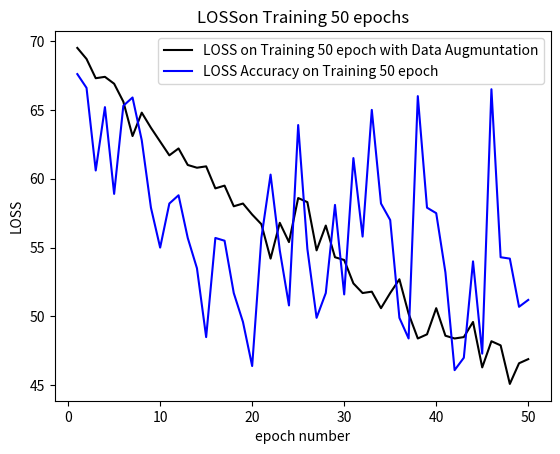

Here is the Python script that generated this plot:
import pandas as pd
import numpy as np
import matplotlib.pyplot as plt

loss=[0.7252,0.6732,0.6496,0.6543,0.6389,0.6313,0.6282,0.6257,0.6086,0.5991,0.5846,0.5806,0.5793,0.5763,0.5830]
accuracy=[0.5260,0.5901,0.6202,0.6276,0.6481,0.6675,0.6614,0.6481,0.6747,0.6735,0.6917,0.7013,0.6941,0.7050,0.7062]
val_loss=[0.5919,0.5471,0.5183,0.5731,0.4530,0.4670,0.4308,0.4702,0.3927,0.4262,0.3492,0.4365,0.3621,0.3201,0.3283]
val_accuracy=[0.7768,0.7902,0.7812,0.7366,0.8170,0.8125,0.8348,0.8571,0.8750,0.8616,0.8929,0.8393,0.8750,0.8839,0.8750]

# plt.plot(loss, accuracy, label='Loss  Vs Accuracy')
# plt.plot(val_loss, val_accuracy, label='Validation Loss  Vs Validation Accuracy')
# plt.xlabel('Loss')
# plt.ylabel('Accuracy')
# plt.title('Loss  and Accuracy for Brain Tumors Detction with 12 epochs')
# plt.legend()
# plt.show()
arr = [
    [1, 0.5472, 0.6921, 0.6146, 0.6781],
    [2, 0.5517, 0.6880, 0.7344, 0.6850],
    [3, 0.5799, 0.6788, 0.7917, 0.5872],
    [4, 0.5862, 0.6769, 0.7656, 0.5936],
    [5, 0.6063, 0.6668, 0.8021, 0.4973],
    [6, 0.6465, 0.6458, 0.8646, 0.4104],
    [7, 0.6101, 0.6621, 0.6250, 0.6383],
    [8, 0.5484, 0.6795, 0.6771, 0.6379],
    [9, 0.6346, 0.6565, 0.8177, 0.5483],
    [10, 0.6226, 0.6618, 0.7396, 0.5323],
    [11, 0.6406, 0.6375, 0.7760, 0.4948],
    [12, 0.6604, 0.6276, 0.8021, 0.4881],
    [13, 0.6654, 0.6199, 0.7760, 0.5132],
    [14, 0.6692, 0.6157, 0.8177, 0.4539],
    [15, 0.6679, 0.6163, 0.8490, 0.4659],
    [16, 0.6805, 0.5975, 0.8802, 0.3806],
    [17, 0.6780, 0.6084, 0.8125, 0.4497],
    [18, 0.7006, 0.5790, 0.8646, 0.3727],
    [19, 0.6830, 0.5831, 0.8906, 0.3297],
    [20, 0.6863, 0.5925, 0.8385, 0.4706],
    [21, 0.7107, 0.5778, 0.8646, 0.3888],
    [22, 0.7057, 0.5709, 0.8802, 0.3598],
    [23, 0.6943, 0.5819, 0.8802, 0.3663],
    [24, 0.7371, 0.5560, 0.8958, 0.3316],
    [25, 0.7107, 0.5573, 0.8802, 0.2802],
    [26, 0.7233, 0.5586, 0.8854, 0.3395],
    [27, 0.7019, 0.5575, 0.9062, 0.3120],
    [28, 0.7220, 0.5538, 0.9219, 0.2815],
    [29, 0.7057, 0.5652, 0.8646, 0.3868],
    [30, 0.7132, 0.5488, 0.9062, 0.2978],
    [31, 0.7358, 0.5342, 0.9010, 0.2551],
    [32, 0.7296, 0.5381, 0.9323, 0.2591],
    [33, 0.7333, 0.5444, 0.9271, 0.2457],
    [34, 0.7321, 0.5323, 0.8854, 0.3159],
    [35, 0.7560, 0.5090, 0.9323, 0.2199]
]

arr1 = [
    [1, 0.6916, 0.5376, 0.6626, 0.6016],
    [2, 0.6779, 0.5636, 0.6451, 0.5859],
    [3, 0.6597, 0.6115, 0.5802, 0.7656],
    [4, 0.6658, 0.5911, 0.5727, 0.7188],
    [5, 0.6581, 0.6156, 0.5203, 0.7656],
    [6, 0.6442, 0.6443, 0.5354, 0.7656],
    [7, 0.6268, 0.6566, 0.4875, 0.8125],
    [8, 0.6190, 0.6416, 0.4867, 0.8125],
    [9, 0.6180, 0.6566, 0.4140, 0.8516],
    [10, 0.6186, 0.6785, 0.4485, 0.8359],
    [11, 0.5900, 0.7045, 0.4486, 0.7969],
    [12, 0.5921, 0.6914, 0.3917, 0.8594],
    [13, 0.5879, 0.6990, 0.4107, 0.8594],
    [14, 0.6146, 0.6799, 0.4530, 0.8281],
    [15, 0.6012, 0.6849, 0.3846, 0.8984],
    [16, 0.5658, 0.7155, 0.3988, 0.8281],
    [17, 0.5879, 0.6826, 0.3475, 0.9062],
    [18, 0.5515, 0.7168, 0.3515, 0.8750],
    [19, 0.5733, 0.6977, 0.3894, 0.8672],
    [20, 0.5756, 0.7059, 0.3232, 0.9062],
    [21, 0.5615, 0.7086, 0.3556, 0.8828],
    [22, 0.5662, 0.7127, 0.3349, 0.9219],
    [23, 0.5555, 0.7141, 0.3207, 0.9141],
    [24, 0.5578, 0.7168, 0.3438, 0.8828],
    [25, 0.5425, 0.7237, 0.2788, 0.8984],
    [26, 0.5548, 0.7135, 0.2941, 0.9141],
    [27, 0.5331, 0.7318, 0.2628, 0.9062],
    [28, 0.5158, 0.7305, 0.3438, 0.8750],
    [29, 0.5146, 0.7538, 0.3281, 0.8906],
    [30, 0.5410, 0.7305, 0.3406, 0.8672]
]

arr2 = [
    [1, 0.6951, 0.5195, 0.6682, 0.5938],
    [2, 0.6888, 0.5459, 0.6332, 0.6146],
    [3, 0.6720, 0.5925, 0.5825, 0.7448],
    [4, 0.6646, 0.5874, 0.5926, 0.7292],
    [5, 0.6552, 0.6239, 0.5227, 0.7708],
    [6, 0.6736, 0.5950, 0.6046, 0.7865],
    [7, 0.6647, 0.6050, 0.5644, 0.7708],
    [8, 0.6522, 0.6277, 0.5087, 0.8021],
    [9, 0.6300, 0.6591, 0.5344, 0.7500],
    [10, 0.6345, 0.6428, 0.5605, 0.6875],
    [11, 0.6540, 0.6151, 0.4894, 0.8438],
    [12, 0.6360, 0.6466, 0.4484, 0.8229],
    [13, 0.6293, 0.6642, 0.4653, 0.8802],
    [14, 0.6093, 0.6815, 0.4353, 0.8021],
    [15, 0.6183, 0.6604, 0.4121, 0.8229],
    [16, 0.6136, 0.6780, 0.4557, 0.8229],
    [17, 0.6025, 0.6843, 0.4477, 0.8125],
    [18, 0.5925, 0.6956, 0.3632, 0.8854],
    [19, 0.5772, 0.7107, 0.3750, 0.8490],
    [20, 0.5905, 0.6906, 0.4512, 0.8385],
    [21, 0.5890, 0.7044, 0.3676, 0.8698],
    [22, 0.5927, 0.6994, 0.3885, 0.8594],
    [23, 0.5763, 0.7182, 0.3935, 0.8646],
    [24, 0.5792, 0.6918, 0.3039, 0.9167],
    [25, 0.5568, 0.7119, 0.3411, 0.8698]
]

arr3 = [
    [1, 0.7957, 0.5497, 0.6646, 0.6823],
    [2, 0.6745, 0.6130, 0.5564, 0.7917],
    [3, 0.6610, 0.6058, 0.5903, 0.7396],
    [4, 0.6673, 0.6289, 0.6181, 0.7240],
    [5, 0.6676, 0.6113, 0.5764, 0.7760],
    [6, 0.6594, 0.6277, 0.5874, 0.7240],
    [7, 0.6488, 0.6377, 0.5268, 0.7500],
    [8, 0.6500, 0.6440, 0.4985, 0.7708],
    [9, 0.6339, 0.6415, 0.5012, 0.7969],
    [10, 0.6328, 0.6503, 0.4875, 0.8021],
    [11, 0.6125, 0.6755, 0.4637, 0.8229],
    [12, 0.6151, 0.6642, 0.4461, 0.8594],
    [13, 0.6043, 0.6654, 0.5619, 0.7448],
    [14, 0.6201, 0.6629, 0.4564, 0.8229],
    [15, 0.6094, 0.6604, 0.4315, 0.8281],
    [16, 0.5827, 0.6935, 0.3875, 0.8802],
    [17, 0.5918, 0.6792, 0.4713, 0.8333],
    [18, 0.5890, 0.6805, 0.3911, 0.8333],
    [19, 0.5988, 0.6692, 0.4451, 0.8438],
    [20, 0.5823, 0.6893, 0.3666, 0.8594]
]

arr5 = [
    [1, 0.5145, 0.6954, 0.7240, 0.6887],
    [2, 0.5321, 0.6933, 0.6042, 0.6817],
    [3, 0.5421, 0.6912, 0.5938, 0.6812],
    [4, 0.5484, 0.6861, 0.6354, 0.6557],
    [5, 0.5887, 0.6805, 0.7552, 0.5964],
    [6, 0.6118, 0.6784, 0.7292, 0.6071],
    [7, 0.6201, 0.6638, 0.7760, 0.5833],
    [8, 0.6189, 0.6564, 0.7865, 0.5325],
    [9, 0.6352, 0.6534, 0.8177, 0.5373],
    [10, 0.6046, 0.6568, 0.7708, 0.5333],
    [11, 0.6189, 0.6554, 0.8281, 0.5170],
    [12, 0.6088, 0.6662, 0.7396, 0.5938],
    [13, 0.6082, 0.6586, 0.8021, 0.5001],
    [14, 0.6214, 0.6407, 0.8229, 0.4924],
    [15, 0.6629, 0.6296, 0.7812, 0.4919],
    [16, 0.6377, 0.6309, 0.8177, 0.4814],
    [17, 0.6264, 0.6483, 0.8177, 0.4662],
    [18, 0.6310, 0.6448, 0.8385, 0.5344],
    [19, 0.6189, 0.6487, 0.7812, 0.5080],
    [20, 0.6491, 0.6307, 0.8177, 0.4399],
    [21, 0.6453, 0.6425, 0.8177, 0.5293],
    [22, 0.6502, 0.6324, 0.8333, 0.4468],
    [23, 0.6352, 0.6442, 0.8438, 0.4698],
    [24, 0.6453, 0.6307, 0.8490, 0.4406],
    [25, 0.6642, 0.6214, 0.8333, 0.4278],
    [26, 0.6415, 0.6308, 0.8594, 0.4291],
    [27, 0.6604, 0.6127, 0.8229, 0.4490],
    [28, 0.6604, 0.6188, 0.8281, 0.4341],
    [29, 0.7006, 0.5939, 0.8698, 0.4223],
    [30, 0.6981, 0.6052, 0.8542, 0.4385],
    [31, 0.6792, 0.6060, 0.8750, 0.4236],
    [32, 0.6868, 0.6007, 0.8542, 0.4179],
    [33, 0.6805, 0.6012, 0.8438, 0.3995],
    [34, 0.6654, 0.6146, 0.8438, 0.4401],
    [35, 0.6792, 0.6052, 0.8542, 0.4199]
]

arr6 = [
    [1, 0.5220, 0.6302, 4.9824, 3.8898],
    [2, 0.5283, 0.6146, 3.2136, 2.5182],
    [3, 0.5434, 0.6354, 2.1025, 1.7025],
    [4, 0.5409, 0.5938, 1.4931, 1.2573],
    [5, 0.5472, 0.6198, 1.1346, 1.0052],
    [6, 0.5459, 0.6250, 0.9419, 0.8653],
    [7, 0.5421, 0.5885, 0.8370, 0.7901],
    [8, 0.5459, 0.6250, 0.7749, 0.7365],
    [9, 0.5497, 0.6042, 0.7380, 0.7152],
    [10, 0.5434, 0.6302, 0.7202, 0.6962],
    [11, 0.5434, 0.6094, 0.7081, 0.6912],
    [12, 0.5459, 0.5990, 0.7015, 0.6892],
    [13, 0.5535, 0.6094, 0.6960, 0.6840],
    [14, 0.5457, 0.6406, 0.6951, 0.6764],
    [15, 0.5421, 0.6458, 0.6930, 0.6753],
    [16, 0.5547, 0.6250, 0.6905, 0.6769],
    [17, 0.5447, 0.6250, 0.6912, 0.6757],
    [18, 0.5560, 0.5938, 0.6886, 0.6808],
    [19, 0.5481, 0.6198, 0.6895, 0.6757],
    [20, 0.5497, 0.6146, 0.6895, 0.6767]
]
arr7 = [
    [1, 0.6939, 0.5286, 0.6567, 0.6562],
    [2, 0.6917, 0.5417, 0.6753, 0.6094],
    [3, 0.6902, 0.5404, 0.6681, 0.6406],
    [4, 0.6895, 0.5458, 0.6743, 0.7188],
    [5, 0.6838, 0.5609, 0.6319, 0.7578],
    [6, 0.6743, 0.5759, 0.7014, 0.5391],
    [7, 0.6968, 0.5568, 0.6106, 0.7578],
    [8, 0.6684, 0.6019, 0.6529, 0.6953],
    [9, 0.6730, 0.6156, 0.5894, 0.7969],
    [10, 0.6531, 0.6197, 0.5464, 0.7500],
    [11, 0.6694, 0.6047, 0.5738, 0.7266],
    [12, 0.6577, 0.6133, 0.5529, 0.7969],
    [13, 0.6715, 0.5910, 0.5470, 0.7969],
    [14, 0.6512, 0.6402, 0.5343, 0.7656],
    [15, 0.6472, 0.6293, 0.4809, 0.8516],
    [16, 0.6547, 0.6224, 0.5959, 0.6875],
    [17, 0.6410, 0.6416, 0.5205, 0.7734],
    [18, 0.6474, 0.6265, 0.4584, 0.8203],
    [19, 0.6487, 0.6375, 0.5142, 0.8047],
    [20, 0.6605, 0.6238, 0.5805, 0.7344],
    [21, 0.6555, 0.6320, 0.5148, 0.7812],
    [22, 0.6448, 0.6211, 0.5018, 0.8438],
    [23, 0.6343, 0.6347, 0.5023, 0.7578]
]

arr8=[
    [1, 0.6955, 0.5283, 0.6794, 0.5938],
    [2, 0.6921, 0.5535, 0.6590, 0.6406],
    [3, 0.6897, 0.5484, 0.6895, 0.5938],
    [4, 0.6915, 0.5434, 0.6815, 0.6406],
    [5, 0.6894, 0.5472, 0.6850, 0.5677],
    [6, 0.6887, 0.5497, 0.6749, 0.5990],
    [7, 0.6891, 0.5535, 0.6714, 0.6146],
    [8, 0.6786, 0.5774, 0.6447, 0.5677],
    [9, 0.6747, 0.5887, 0.5824, 0.7656],
    [10, 0.6702, 0.6038, 0.5710, 0.7448],
    [11, 0.6646, 0.6151, 0.5618, 0.7708],
    [12, 0.6558, 0.6289, 0.5044, 0.8438],
    [13, 0.6528, 0.6415, 0.5355, 0.8385],
    [14, 0.6631, 0.6113, 0.6221, 0.5990],
    [15, 0.6597, 0.6340, 0.5013, 0.8177],
    [16, 0.6451, 0.6314, 0.5389, 0.7396],
    [17, 0.6404, 0.6415, 0.4923, 0.8021],
    [18, 0.6327, 0.6490, 0.5028, 0.7865],
    [19, 0.6499, 0.6352, 0.5153, 0.7969],
    [20, 0.6355, 0.6553, 0.5167, 0.7969],
    [21, 0.6348, 0.6453, 0.4917, 0.8177],
    [22, 0.6467, 0.6516, 0.5265, 0.7760],
    [23, 0.6436, 0.6327, 0.4941, 0.8385],
    [24, 0.6291, 0.6566, 0.5171, 0.7448],
    [25, 0.6332, 0.6491, 0.4755, 0.7969],
    [26, 0.6264, 0.6516, 0.4973, 0.8385],
    [27, 0.6353, 0.6629, 0.5233, 0.7760],
    [28, 0.6189, 0.6704, 0.4725, 0.8177],
    [29, 0.6146, 0.6715, 0.5007, 0.7865],
    [30, 0.6124, 0.6729, 0.5060, 0.7917],
    [31, 0.6098, 0.6779, 0.4999, 0.7917],
    [32, 0.6074, 0.6817, 0.4642, 0.8438],
    [33, 0.6071, 0.6830, 0.4909, 0.8021],
    [34, 0.6067, 0.6779, 0.4866, 0.8177],
    [35, 0.5981, 0.6893, 0.4620, 0.8333],
    [36, 0.5977, 0.6855, 0.4910, 0.7969],
    [37, 0.5981, 0.6881, 0.4674, 0.8229],
    [38, 0.5977, 0.6879, 0.4917, 0.7917],
    [39, 0.5979, 0.6893, 0.4864, 0.8125],
    [40, 0.5917, 0.6980, 0.4654, 0.8125],
    [41, 0.5915, 0.6966, 0.4621, 0.8229],
    [42, 0.5917, 0.6931, 0.4795, 0.7969],
    [43, 0.5869, 0.6979, 0.4515, 0.8229],
    [44, 0.5870, 0.6943, 0.4754, 0.8021],
    [45, 0.5845, 0.6992, 0.4502, 0.8229],
    [46, 0.5864, 0.6966, 0.4749, 0.8021],
    [47, 0.5827, 0.6991, 0.4570, 0.8229],
    [48, 0.5827, 0.7017, 0.4663, 0.8073],
    [49, 0.5825, 0.7004, 0.4580, 0.8229],
    [50, 0.5814, 0.6991, 0.4605, 0.8229]
]

arr10=[
    [1, 0.6864, 0.5373, 0.6605, 0.6302],
    [2, 0.6926, 0.5358, 0.6770, 0.5885],
    [3, 0.6909, 0.5371, 0.6824, 0.5938],
    [4, 0.6868, 0.5509, 0.6642, 0.6146],
    [5, 0.6831, 0.5535, 0.6650, 0.6042],
    [6, 0.6806, 0.5577, 0.6604, 0.6042],
    [7, 0.6825, 0.5535, 0.6557, 0.7500],
    [8, 0.6824, 0.5623, 0.6553, 0.7604],
    [9, 0.6832, 0.5849, 0.6553, 0.8177],
    [10, 0.6794, 0.5799, 0.6430, 0.7760],
    [11, 0.6785, 0.5711, 0.6420, 0.7240],
    [12, 0.6707, 0.5899, 0.6312, 0.7396],
    [13, 0.6697, 0.5975, 0.6633, 0.5573],
    [14, 0.6750, 0.6025, 0.5914, 0.7656],
    [15, 0.6751, 0.5975, 0.6325, 0.6719],
    [16, 0.6673, 0.6088, 0.6084, 0.7396],
    [17, 0.6612, 0.6239, 0.6066, 0.6823],
    [18, 0.6622, 0.5987, 0.6013, 0.7083],
    [19, 0.6654, 0.6025, 0.6061, 0.6979]
]

data = [
    [1, 0.6947, 0.4956, 0.6250, 0.6762],
    [2, 0.6868, 0.5447, 0.6458, 0.6661],
    [3, 0.6734, 0.6113, 0.6979, 0.6056],
    [4, 0.6736, 0.5912, 0.7031, 0.6518],
    [5, 0.6690, 0.5937, 0.7135, 0.5887],
    [6, 0.6559, 0.6314, 0.6667, 0.6528],
    [7, 0.6312, 0.6647, 0.6146, 0.6589],
    [8, 0.6478, 0.6440, 0.6927, 0.6276],
    [9, 0.6375, 0.6415, 0.7135, 0.5792],
    [10, 0.6269, 0.6629, 0.7344, 0.5501],
    [11, 0.6172, 0.6843, 0.6927, 0.5825],
    [12, 0.6223, 0.6599, 0.7083, 0.5875],
    [13, 0.6096, 0.6855, 0.7396, 0.5572],
    [14, 0.6082, 0.6780, 0.7552, 0.5346],
    [15, 0.6086, 0.6730, 0.7917, 0.4849],
    [16, 0.5934, 0.6994, 0.7292, 0.5567],
    [17, 0.5952, 0.6906, 0.7292, 0.5553],
    [18, 0.5799, 0.6918, 0.7760, 0.5169],
    [19, 0.5818, 0.7006, 0.7240, 0.4964],
    [20, 0.5743, 0.6981, 0.8073, 0.4641],
    [21, 0.5673, 0.7170, 0.7292, 0.5573],
    [22, 0.5425, 0.7258, 0.7240, 0.6027],
    [23, 0.5675, 0.7057, 0.7396, 0.5483],
    [24, 0.5540, 0.7170, 0.7760, 0.5085],
    [25, 0.5860, 0.6792, 0.6927, 0.6386],
    [26, 0.5833, 0.6994, 0.7448, 0.5495],
    [27, 0.5481, 0.27333, 0.7240, 0.5258],
    [28, 0.5586, 0.7120, 0.7396, 0.5358],
    [29, 0.5575, 0.7258, 0.7760, 0.5037],
    [30, 0.5312, 0.7492, 0.7344, 0.5656],
    [31, 0.5484, 0.7268, 0.7500, 0.5369],
    [32, 0.5245, 0.7330, 0.7760, 0.5194],
    [33, 0.5520, 0.7193, 0.7917, 0.5002],
    [34, 0.5338, 0.7321, 0.7708, 0.5266],
    [35, 0.5344, 0.7321, 0.7969, 0.4886],
    [36, 0.5173, 0.7523, 0.7656, 0.5177],
    [37, 0.5153, 0.7435, 0.7708, 0.5140],
    [38, 0.5187, 0.7459, 0.7656, 0.5250],
    [39, 0.5250, 0.7435, 0.7708, 0.5165],
    [40, 0.5158, 0.7548, 0.7760, 0.5004],
    [41, 0.5102, 0.7486, 0.7708, 0.5122],
    [42, 0.5066, 0.7614, 0.7656, 0.5199],
    [43, 0.5010, 0.7590, 0.7812, 0.5035],
    [44, 0.5040, 0.7577, 0.7708, 0.5170],
    [45, 0.5040, 0.7577, 0.7812, 0.5034],
    [46, 0.5061, 0.7548, 0.7812, 0.5093],
    [47, 0.5005, 0.7635, 0.7708, 0.5164],
    [48, 0.4979, 0.7623, 0.7812, 0.5029],
    [49, 0.4984, 0.7647, 0.7812, 0.5073],
    [50, 0.4994, 0.7635, 0.7812, 0.5047],
]

finalData=[
  [0.6947, 0.4956, 0.6762, 0.6250],
  [0.6868, 0.5447, 0.6661, 0.6458],
  [0.6734, 0.6113, 0.6056, 0.6979],
  [0.6736, 0.5912, 0.6518, 0.7031],
  [0.6690, 0.5937, 0.5887, 0.7135],
  [0.6559, 0.6314, 0.6528, 0.6667],
  [0.6312, 0.6647, 0.6589, 0.6146],
  [0.6478, 0.6440, 0.6276, 0.6927],
  [0.6375, 0.6415, 0.5792, 0.7135],
  [0.6269, 0.6629, 0.5501, 0.7344],
  [0.6172, 0.6843, 0.5825, 0.6927],
  [0.6223, 0.6599, 0.5875, 0.7083],
  [0.6096, 0.6855, 0.5572, 0.7396],
  [0.6082, 0.6780, 0.5346, 0.7552],
  [0.6086, 0.6730, 0.4849, 0.7917],
  [0.5934, 0.6994, 0.5567, 0.7292],
  [0.5952, 0.6906, 0.5553, 0.7292],
  [0.5799, 0.6918, 0.5169, 0.7760],
  [0.5818, 0.7006, 0.4964, 0.7240],
  [0.5743, 0.6981, 0.4641, 0.8073],
  [0.5673, 0.7170, 0.5573, 0.7292],
  [0.5425, 0.7258, 0.6027, 0.7240],
  [0.5675, 0.7057, 0.5483, 0.7396],
  [0.5540, 0.7170, 0.5085, 0.7760],
  [0.5860, 0.6792, 0.6386, 0.6927],
  [0.5833, 0.6994, 0.5495, 0.7448],
  [0.5481, 0.7333, 0.4990, 0.8021],
  [0.5657, 0.7157, 0.5171, 0.7917],
  [0.5427, 0.7248, 0.5810, 0.7188],
  [0.5414, 0.7321, 0.5161, 0.7500],
  [0.5239, 0.7346, 0.6145, 0.7083],
  [0.5166, 0.7472, 0.5580, 0.7448],
  [0.5177, 0.7358, 0.6495, 0.7083],
  [0.5065, 0.7447, 0.5816, 0.7240],
  [0.5172, 0.7308, 0.5695, 0.7344],
  [0.5267, 0.7321, 0.4992, 0.7969],
  [0.5018, 0.7434, 0.4843, 0.7656],
  [0.4844, 0.7585, 0.6595, 0.6927],
  [0.4868, 0.7497, 0.5794, 0.7448],
  [0.5060, 0.7434, 0.5745, 0.7760],
  [0.4863, 0.7660, 0.5317, 0.7969],
  [0.4842, 0.7434, 0.4613, 0.8021],
  [0.4849, 0.7547, 0.4700, 0.7708],
  [0.4963, 0.7472, 0.5400, 0.7604],
  [0.4633, 0.7786, 0.4733, 0.7812],
  [0.4820, 0.7547, 0.6647, 0.7500],
  [0.4791, 0.7459, 0.5430, 0.7865],
  [0.4513, 0.7849, 0.5418, 0.7396],
  [0.4656, 0.7723, 0.5075, 0.7552],
  [0.4689, 0.7597, 0.5124, 0.7656],
]


accuracy=[]
val_accuracy=[]
nums=[]
c=1
for i in finalData:
    accuracy.append(round(i[0]*100,1))
    val_accuracy.append(round(i[2]*100,1))
    nums.append(c)
    c+=1
    



plt.plot( nums,accuracy, label='LOSS on Training 50 epoch with Data Augmuntation', c='black')
plt.plot( nums,val_accuracy, label='LOSS Accuracy on Training 50 epoch ',c='blue')
plt.xlabel('epoch number')
plt.ylabel('LOSS')
plt.title('LOSSon Training 50 epochs')
plt.legend()
plt.show()

# plt.plot(arr1[1], arr1[2], label='Loss  Vs  Accuracy on 30 epoch', c='red')
# plt.plot(arr1[3], arr1[4], label='Validation Loss  Vs Validation Accuracy on 3 epoch',c='green')

# plt.plot(arr2[1], arr2[2], label='Loss  Vs  Accuracy on 25 epoch', c='yellow')
# plt.plot(arr2[3], arr2[4], label='Validation Loss  Vs Validation Accuracy on 3 epoch',c='orange')

# plt.plot(arr3[1], arr3[2], label='Loss  Vs  Accuracy on 20 epoch', c='pink')
# plt.plot(arr3[3], arr3[4], label='Validation Loss  Vs Validation Accuracy on 20 epoch',c='purple')

# plt.plot(loss, accuracy, label='Loss  Vs Accuracy for 12 ')
# plt.plot(val_loss, val_accuracy, label='Validation Loss   Vs Validation Accuracy')


